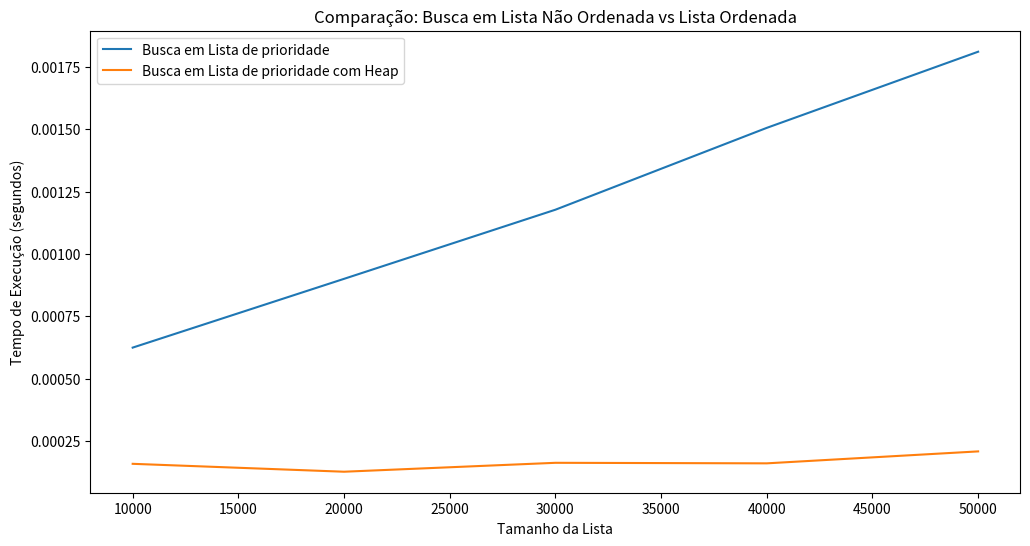

Reproduce this figure in Python.
import heapq  # Biblioteca que fornece a implementação de heaps (filas de prioridade)
import time  # Para medir o tempo de execução
import numpy as np  # Biblioteca para manipulação de arrays e geração de dados aleatórios
import matplotlib.pyplot as plt  # Biblioteca para plotagem de gráficos

# Função para ordenação sem heap (usando o método sort do Python)
def ordenar_sem_heap(dados):
    return sorted(dados)

# Função para ordenação utilizando heap
def ordenar_com_heap(dados):
    heap = []
    for item in dados:
        heapq.heappush(heap, item)
    return [heapq.heappop(heap) for _ in range(len(heap))]

# Função para medir o tempo de busca em uma lista não ordenada
def busca_nao_ordenada(lista, valor):
    inicio = time.time()
    _ = valor in lista  
        # Busca simples cxom 'in' para lista não ordenada, 
        # e o "_" como nome da variavel é porque é 
        # dispensavel o retorno, queremos apenas o tempo qeu leva
    return time.time() - inicio

# Função para medir o tempo de busca em uma lista ordenada (busca binária)
def busca_ordenada(lista, valor):
    inicio = time.time()
    esquerda, direita = 0, len(lista) - 1
    while esquerda <= direita:
        meio = (esquerda + direita) // 2 # "//" é a divisão inteira, no caso divide e arredonda o valor pro inteiro mais proximo
        if lista[meio] == valor:
            break
        elif lista[meio] < valor:
            esquerda = meio + 1
        else:
            direita = meio - 1
    return time.time() - inicio

# Função para plotar os resultados do benchmark de busca
def plotar_resultados_busca(tamanhos, tempos_nao_ordenado, tempos_ordenado):
    plt.figure(figsize=(12, 6))
    plt.plot(tamanhos, tempos_nao_ordenado, label='Busca em Lista de prioridade')
    plt.plot(tamanhos, tempos_ordenado, label='Busca em Lista de prioridade com Heap')
    plt.xlabel('Tamanho da Lista')
    plt.ylabel('Tempo de Execução (segundos)')
    plt.title('Comparação: Busca em Lista Não Ordenada vs Lista Ordenada')
    plt.legend()
    plt.show()

# Função principal
def main():
    # Lista de tamanhos de dados a serem testados
    tamanhos_dados = [10000, 20000, 30000, 40000, 50000]
    
    # Agora medindo o tempo de busca
    tempos_busca_nao_ordenada = []
    tempos_busca_ordenada = []
    #for(int i = 0; i < tamanhos_dados.size(); i++) {  # Código em C
    #   int tamanho = tamanhos_dados[i];
    # }
    for tamanho in tamanhos_dados:
        # Gerando dados aleatórios
        dados = np.random.randint(1, tamanho, tamanho)
        valores_procurados = np.random.randint(1, tamanho, 100)  # 100 valores a serem procurados

        # Medindo o tempo de busca em lista não ordenada
        tempo_total_nao_ordenado = 0
        for valor in valores_procurados:
            tempo_total_nao_ordenado += busca_nao_ordenada(dados, valor)
        tempos_busca_nao_ordenada.append(tempo_total_nao_ordenado)

        # Medindo o tempo de busca em lista ordenada
        dados_ordenados = sorted(dados)
        tempo_total_ordenado = 0
        for valor in valores_procurados:
            tempo_total_ordenado += busca_ordenada(dados_ordenados, valor)
        tempos_busca_ordenada.append(tempo_total_ordenado)

    # Plotando os resultados da busca
    plotar_resultados_busca(tamanhos_dados, tempos_busca_nao_ordenada, tempos_busca_ordenada)

if __name__ == "__main__":
    main()